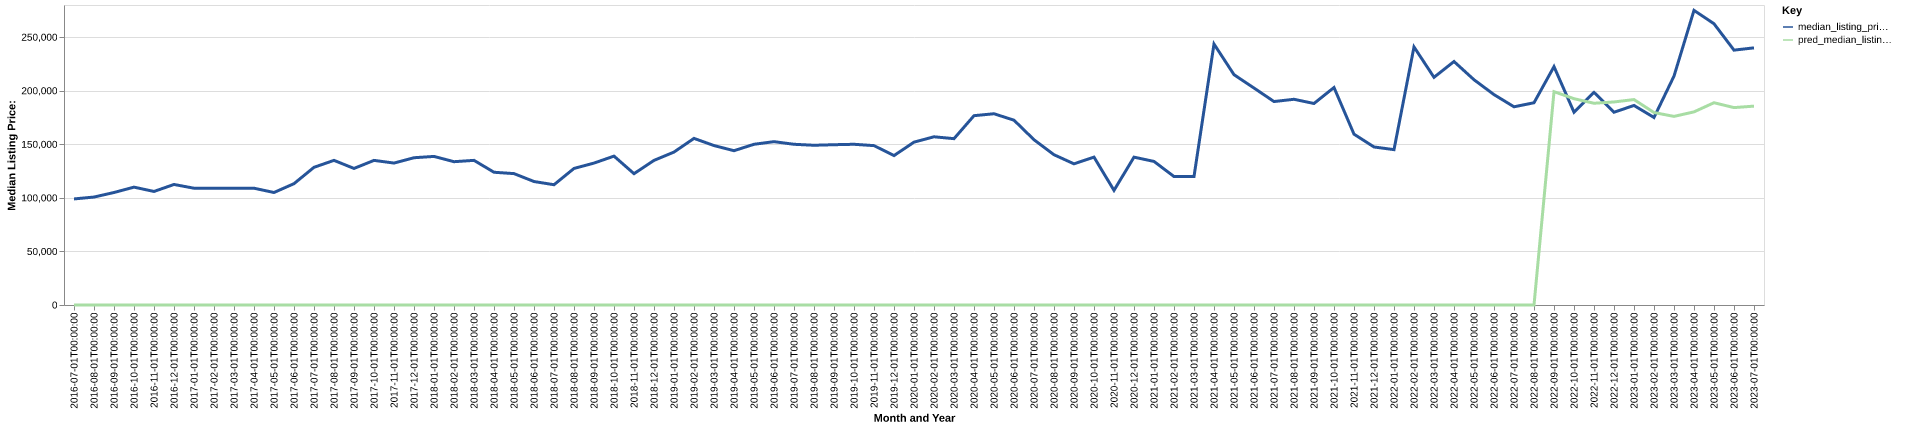

The data file committed next to this chart (first rows):
date, time_idx, median_listing_price, thirty_year_interest_rate_five, month, county_name, active_listing_count, median_days_on_market, pred_median_listing_price, month_year
2016-07-01, 0, 99000, 3.72, 7, saline, ne, 23.0, 45.0, 0, Jul-2016
2016-08-01, 1, 100750, 3.73, 8, saline, ne, 36.0, 54.0, 0, Aug-2016
2016-09-01, 2, 105000, 3.66, 9, saline, ne, 34.0, 57.0, 0, Sep-2016
2016-10-01, 3, 110000, 3.64, 10, saline, ne, 29.0, 78.0, 0, Oct-2016
2016-11-01, 4, 105975, 3.66, 11, saline, ne, 27.0, 101.0, 0, Nov-2016
2016-12-01, 5, 112500, 3.48, 12, saline, ne, 25.0, 98.0, 0, Dec-2016
2017-01-01, 6, 109000, 3.45, 1, saline, ne, 26.0, 70.0, 0, Jan-2017
2017-02-01, 7, 109000, 3.5, 2, saline, ne, 23.0, 69.0, 0, Feb-2017
2017-03-01, 8, 109000, 3.52, 3, saline, ne, 21.0, 86.0, 0, Mar-2017
2017-04-01, 9, 109000, 4.03, 4, saline, ne, 21.0, 65.0, 0, Apr-2017
2017-05-01, 10, 105000, 4.32, 5, saline, ne, 14.0, 156.0, 0, May-2017
2017-06-01, 11, 113250, 4.2, 6, saline, ne, 11.0, 116.0, 0, Jun-2017
2017-07-01, 12, 128500, 4.19, 7, saline, ne, 15.0, 25.0, 0, Jul-2017
2017-08-01, 13, 135000, 4.3, 8, saline, ne, 22.0, 60.0, 0, Aug-2017
2017-09-01, 14, 127450, 4.1, 9, saline, ne, 23.0, 63.0, 0, Sep-2017
2017-10-01, 15, 134975, 4.05, 10, saline, ne, 24.0, 72.0, 0, Oct-2017
2017-11-01, 16, 132475, 3.94, 11, saline, ne, 21.0, 73.0, 0, Nov-2017
2017-12-01, 17, 137450, 4.03, 12, saline, ne, 13.0, 98.0, 0, Dec-2017
2018-01-01, 18, 138675, 3.93, 1, saline, ne, 12.0, 107.0, 0, Jan-2018
2018-02-01, 19, 133750, 3.83, 2, saline, ne, 14.0, 30.0, 0, Feb-2018
2018-03-01, 20, 135000, 3.94, 3, saline, ne, 15.0, 54.0, 0, Mar-2018
2018-04-01, 21, 123900, 3.95, 4, saline, ne, 19.0, 41.0, 0, Apr-2018
2018-05-01, 22, 122625, 3.99, 5, saline, ne, 15.0, 51.0, 0, May-2018
2018-06-01, 23, 115250, 4.15, 6, saline, ne, 14.0, 42.0, 0, Jun-2018
2018-07-01, 24, 112250, 4.4, 7, saline, ne, 16.0, 37.0, 0, Jul-2018
2018-08-01, 25, 127450, 4.46, 8, saline, ne, 21.0, 34.0, 0, Aug-2018
2018-09-01, 26, 132450, 4.58, 9, saline, ne, 21.0, 40.0, 0, Sep-2018
2018-10-01, 27, 138950, 4.66, 10, saline, ne, 20.0, 50.0, 0, Oct-2018
2018-11-01, 28, 122575, 4.62, 11, saline, ne, 19.0, 53.0, 0, Nov-2018
2018-12-01, 29, 134950, 4.54, 12, saline, ne, 20.0, 44.0, 0, Dec-2018
2019-01-01, 30, 142750, 4.6, 1, saline, ne, 16.0, 50.0, 0, Jan-2019
2019-02-01, 31, 155500, 4.72, 2, saline, ne, 19.0, 34.0, 0, Feb-2019
2019-03-01, 32, 148814, 4.9, 3, saline, ne, 22.0, 33.0, 0, Mar-2019
2019-04-01, 33, 144014, 4.94, 4, saline, ne, 22.0, 32.0, 0, Apr-2019
2019-05-01, 34, 150000, 4.75, 5, saline, ne, 25.0, 36.0, 0, May-2019
2019-06-01, 35, 152450, 4.51, 6, saline, ne, 33.0, 43.0, 0, Jun-2019
2019-07-01, 36, 150000, 4.41, 7, saline, ne, 26.0, 68.0, 0, Jul-2019
2019-08-01, 37, 149091, 4.41, 8, saline, ne, 26.0, 65.0, 0, Aug-2019
2019-09-01, 38, 149602, 4.2, 9, saline, ne, 24.0, 54.0, 0, Sep-2019
2019-10-01, 39, 150000, 4.14, 10, saline, ne, 22.0, 48.0, 0, Oct-2019
2019-11-01, 40, 148750, 3.84, 11, saline, ne, 26.0, 73.0, 0, Nov-2019
2019-12-01, 41, 139450, 3.81, 12, saline, ne, 24.0, 80.0, 0, Dec-2019
2020-01-01, 42, 152000, 3.75, 1, saline, ne, 27.0, 71.0, 0, Jan-2020
2020-02-01, 43, 157000, 3.73, 2, saline, ne, 26.0, 82.0, 0, Feb-2020
2020-03-01, 44, 155250, 3.78, 3, saline, ne, 29.0, 44.0, 0, Mar-2020
2020-04-01, 45, 176700, 3.75, 4, saline, ne, 27.0, 58.0, 0, Apr-2020
2020-05-01, 46, 178500, 3.74, 5, saline, ne, 20.0, 66.0, 0, May-2020
2020-06-01, 47, 172475, 3.72, 6, saline, ne, 17.0, 61.0, 0, Jun-2020
2020-07-01, 48, 154250, 3.49, 7, saline, ne, 13.0, 48.0, 0, Jul-2020
2020-08-01, 49, 140250, 3.65, 8, saline, ne, 12.0, 77.0, 0, Aug-2020
2020-09-01, 50, 131750, 3.33, 9, saline, ne, 13.0, 60.0, 0, Sep-2020
2020-10-01, 51, 138000, 3.28, 10, saline, ne, 12.0, 74.0, 0, Oct-2020
2020-11-01, 52, 106975, 3.21, 11, saline, ne, 10.0, 56.0, 0, Nov-2020
2020-12-01, 53, 138000, 3.07, 12, saline, ne, 13.0, 58.0, 0, Dec-2020
2021-01-01, 54, 134000, 2.99, 1, saline, ne, 10.0, 58.0, 0, Jan-2021
2021-02-01, 55, 119900, 2.93, 2, saline, ne, 9.0, 82.0, 0, Feb-2021
2021-03-01, 56, 119900, 2.88, 3, saline, ne, 8.0, 59.0, 0, Mar-2021
2021-04-01, 57, 243575, 2.84, 4, saline, ne, 6.0, 28.0, 0, Apr-2021
2021-05-01, 58, 214975, 2.71, 5, saline, ne, 7.0, 24.0, 0, May-2021
2021-06-01, 59, 202500, 2.79, 6, saline, ne, 6.0, 25.0, 0, Jun-2021
... 25 more rows
